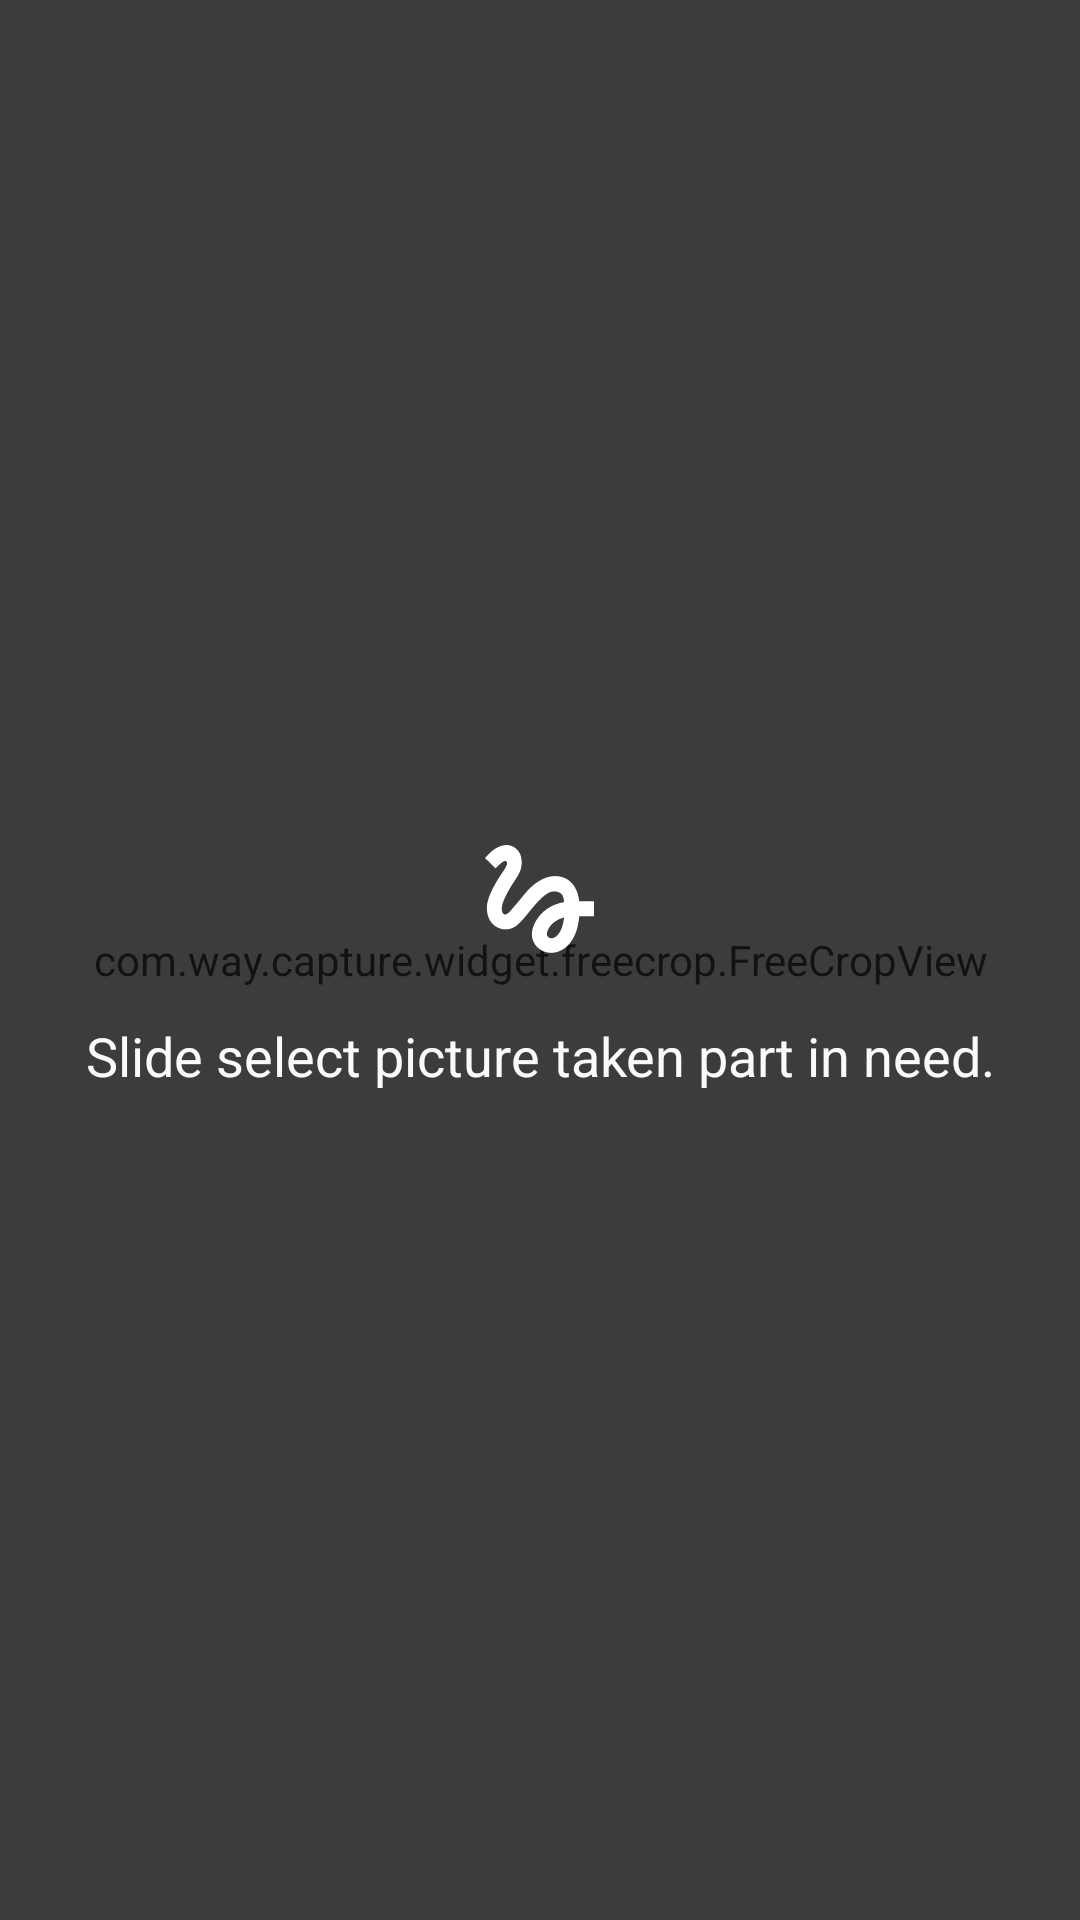

Android layout source for this screen:
<!-- AndroidManifest.xml: application theme AppTheme.DayNight -->
<!-- res/layout/layout_free_crop_float.xml -->
<?xml version="1.0" encoding="utf-8"?>
<FrameLayout xmlns:android="http://schemas.android.com/apk/res/android"
    android:layout_width="match_parent"
    android:layout_height="match_parent">

    <com.way.capture.widget.freecrop.FreeCropView
        android:id="@+id/free_crop_view"
        android:layout_width="match_parent"
        android:layout_height="match_parent" />

    <Button
        android:id="@+id/free_crop_ok_btn"
        android:layout_width="wrap_content"
        android:layout_height="wrap_content"
        android:layout_gravity="bottom|end"
        android:layout_marginBottom="56dp"
        android:layout_marginEnd="24dp"
        android:backgroundTint="@color/colorAccentExtra"
        android:text="@android:string/ok"
        android:textColor="@color/white"
        android:visibility="gone" />

    <FrameLayout
        android:id="@+id/free_crop_toast"
        android:layout_width="match_parent"
        android:layout_height="match_parent"
        android:background="@color/overlay">

        <TextView
            android:layout_width="match_parent"
            android:layout_height="wrap_content"
            android:layout_gravity="center"
            android:drawableTop="@drawable/ic_gesture_white_48dp"
            android:drawablePadding="16dp"
            android:gravity="center"
            android:paddingEnd="24dp"
            android:paddingStart="24dp"
            android:text="@string/free_crop_toast"
            android:textAppearance="?android:attr/textAppearanceMedium"
            android:textColor="@color/white" />
    </FrameLayout>
</FrameLayout>
<!-- resources referenced by this layout -->
<resources>
  <color name="colorAccentExtra">#4f83cc</color>
  <color name="overlay">#AA1C1C1C</color>
  <color name="white">#fafafa</color>
  <!-- drawable ic_gesture_white_48dp (drawable) -->
  <?xml version="1.0" encoding="UTF-8" standalone="no"?>
  <vector xmlns:android="http://schemas.android.com/apk/res/android"
      android:height="48dp"
      android:viewportHeight="24.0"
      android:viewportWidth="24.0"
      android:width="48dp">
      <path
          android:fillColor="#FFFFFF"
          android:pathData="M4.59,6.89c0.7,-0.71 1.4,-1.35 1.71,-1.22 0.5,0.2 0,1.03 -0.3,1.52 -0.25,0.42 -2.86,3.89 -2.86,6.31 0,1.28 0.48,2.34 1.34,2.98 0.75,0.56 1.74,0.73 2.64,0.46 1.07,-0.31 1.95,-1.4 3.06,-2.77 1.21,-1.49 2.83,-3.44 4.08,-3.44 1.63,0 1.65,1.01 1.76,1.79 -3.78,0.64 -5.38,3.67 -5.38,5.37 0,1.7 1.44,3.09 3.21,3.09 1.63,0 4.29,-1.33 4.69,-6.1L21,14.88v-2.5h-2.47c-0.15,-1.65 -1.09,-4.2 -4.03,-4.2 -2.25,0 -4.18,1.91 -4.94,2.84 -0.58,0.73 -2.06,2.48 -2.29,2.72 -0.25,0.3 -0.68,0.84 -1.11,0.84 -0.45,0 -0.72,-0.83 -0.36,-1.92 0.35,-1.09 1.4,-2.86 1.85,-3.52 0.78,-1.14 1.3,-1.92 1.3,-3.28C8.95,3.69 7.31,3 6.44,3 5.12,3 3.97,4 3.72,4.25c-0.36,0.36 -0.66,0.66 -0.88,0.93l1.75,1.71zM13.88,18.55c-0.31,0 -0.74,-0.26 -0.74,-0.72 0,-0.6 0.73,-2.2 2.87,-2.76 -0.3,2.69 -1.43,3.48 -2.13,3.48z" />
  </vector>
  <string name="free_crop_toast">Slide select picture taken part in need.</string>
  <style name="AppTheme.DayNight" parent="Theme.AppCompat.DayNight">
          
          <item name="colorPrimary">@color/colorPrimary</item>
          <item name="colorPrimaryDark">@color/colorPrimaryDark</item>
          <item name="colorAccent">@color/colorAccent</item>
      </style>
  <color name="colorPrimary">#fafafa</color>
  <color name="colorPrimaryDark">#f1f1f1</color>
  <color name="colorAccent">@color/colorTextTitle</color>
  <color name="colorTextTitle">#424242</color>
</resources>
